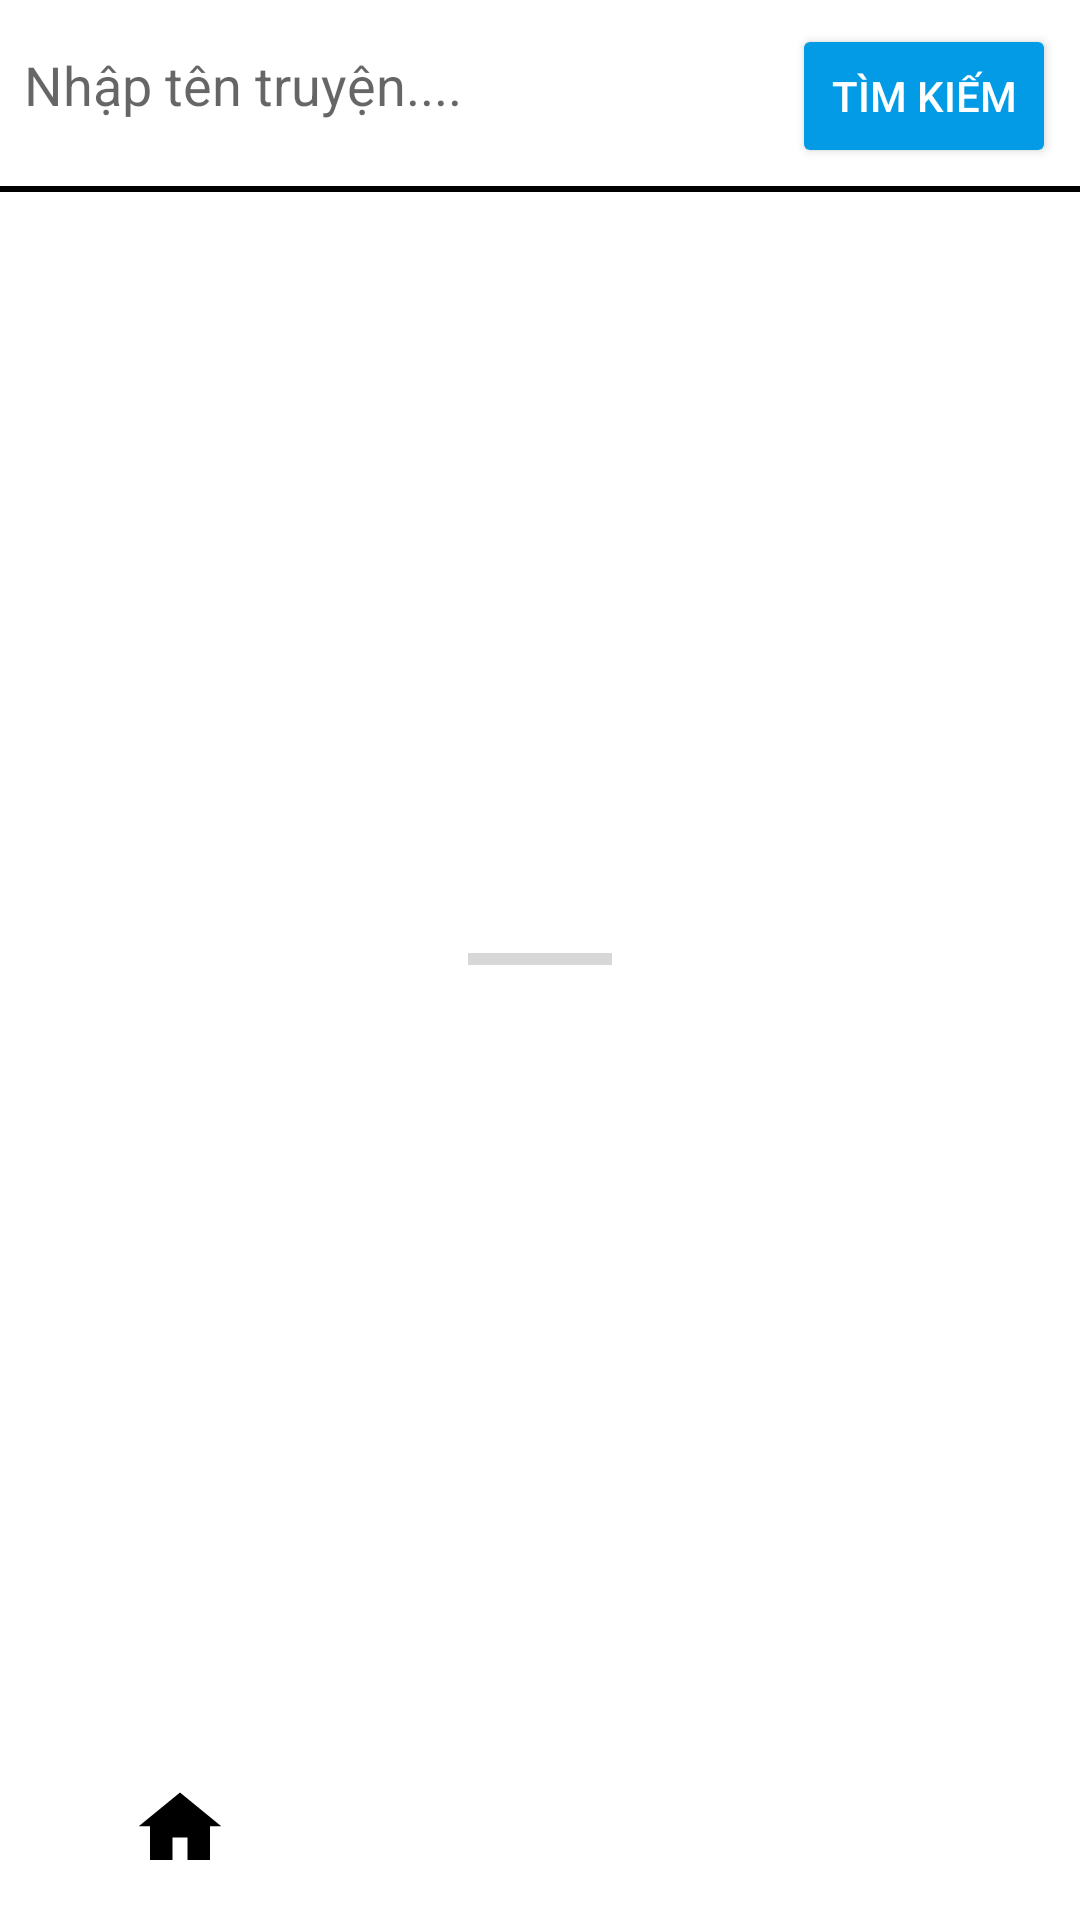

Here is an Android app screen rendered from its layout file. Give the layout XML and the strings, colors and styles it references.
<!-- AndroidManifest.xml: application theme Theme.MyApplication -->
<!-- res/layout/activity_recommended_posts.xml -->
<?xml version="1.0" encoding="utf-8"?>
<RelativeLayout xmlns:android="http://schemas.android.com/apk/res/android"
    xmlns:app="http://schemas.android.com/apk/res-auto"
    android:layout_width="match_parent"
    android:layout_height="match_parent">

    <include layout="@layout/default_layout" />


    <LinearLayout
        android:id="@+id/recommendedPostsLinearLayout"
        android:layout_width="match_parent"
        android:layout_height="wrap_content"
        android:orientation="vertical"
        android:padding="8dp">

        <TextView
            android:id="@+id/titleTextView"
            android:layout_width="match_parent"
            android:layout_height="38dp"
            android:textAppearance="?android:textAppearanceMedium" />

        
    
    <androidx.recyclerview.widget.RecyclerView
        android:id="@+id/recommendedPostsRecyclerView"
        android:layout_width="match_parent"
        android:layout_height="wrap_content"
        android:layout_below="@id/recommendedPostsLinearLayout"
        android:layout_marginTop="82dp" />
    <FrameLayout
        android:id="@+id/recommendedPostsContainer"
        android:layout_width="match_parent"
        android:layout_height="wrap_content"
        android:layout_below="@id/recommendedPostsLinearLayout"
        android:layout_marginTop="82dp" />
</LinearLayout>
</RelativeLayout>
<!-- res/layout/default_layout.xml (included above) -->
<RelativeLayout xmlns:android="http://schemas.android.com/apk/res/android"
              xmlns:app="http://schemas.android.com/apk/res-auto"
              android:layout_width="match_parent"
              android:layout_height="match_parent"
    android:orientation="vertical"
>

    
    <RelativeLayout
        android:id="@+id/searchLayout"
        android:layout_width="match_parent"
        android:layout_height="wrap_content"
        android:orientation="horizontal"
        android:padding="8dp">

        <EditText
                android:id="@+id/searchEditText"
                android:layout_width="fill_parent"
                android:layout_height="wrap_content"
                android:layout_weight="1"
                android:background="@null"
                android:hint="Nhập tên truyện...."
                android:inputType="text" android:layout_toStartOf="@+id/searchButton" android:layout_marginRight="83dp"
                android:layout_marginEnd="0dp" android:layout_toLeftOf="@+id/searchButton"
                android:layout_marginTop="8dp" android:layout_alignParentTop="true" />
        <Button
                android:id="@+id/searchButton"
                android:layout_width="wrap_content"
                android:layout_height="wrap_content"
                android:text="Tìm kiếm"
                android:textColor="@android:color/white"
                app:backgroundTint="#039BE5"
                app:iconTint="#039BE5"
                app:rippleColor="#039BE5"
                app:strokeColor="#039BE5" android:layout_alignParentEnd="true" android:layout_alignParentRight="true"
                android:layout_marginRight="0dp" android:layout_marginEnd="0dp" />
    </RelativeLayout>

    <LinearLayout
            android:layout_width="match_parent"
            android:layout_height="2dp"
            android:background="@color/black"
            android:layout_marginBottom="0dp" android:layout_alignBottom="@+id/searchLayout"/>

    
    <GridView
        android:id="@+id/grvListStory"
        android:layout_width="match_parent"
        android:layout_height="match_parent"
        android:layout_above="@+id/bottomMenuLayout"
        android:layout_below="@+id/searchLayout"
        android:layout_margin="5dp"
        android:layout_marginStart="5dp"
        android:layout_marginLeft="5dp"
        android:layout_marginTop="5dp"
        android:layout_marginEnd="5dp"
        android:layout_marginRight="5dp"
        android:layout_marginBottom="-55dp"
        android:horizontalSpacing="10dp"
        android:numColumns="3"
        android:verticalSpacing="10dp" />

    <include layout="@layout/loading_progress_bar"/>
    

    








    <LinearLayout
            android:id="@+id/bottomMenuLayout"
            android:layout_width="match_parent"
            android:layout_height="wrap_content"
            android:gravity="bottom"
            android:layout_alignParentBottom="true"
            android:layout_marginBottom="0dp">
        <ImageView
                android:id="@+id/homeIcon"
                android:layout_width="0dp"
                android:layout_height="wrap_content"
                android:layout_weight="1"
                android:contentDescription="Home"
                android:padding="15dp"
                android:src="@drawable/ic_home"/>

        <ImageView
                android:id="@+id/notificationIcon"
                android:layout_width="0dp"
                android:layout_height="60dp"
                android:layout_weight="1"
                android:contentDescription="Thông báo"
                android:padding="15dp"
                android:src="@drawable/ic_notification"/>

        <ImageView
                android:id="@+id/accountIcon"
                android:layout_width="0dp"
                android:layout_height="60dp"
                android:layout_weight="1"
                android:contentDescription="Quản lý tài khoản"
                android:padding="15dp"
                android:src="@drawable/ic_account"/>
    </LinearLayout>

</RelativeLayout>
<!-- res/layout/loading_progress_bar.xml (included above) -->
<?xml version="1.0" encoding="utf-8"?>
<FrameLayout xmlns:android="http://schemas.android.com/apk/res/android"
             android:id="@+id/content_container"
             android:layout_width="match_parent"
             android:layout_height="match_parent"
>

    
    <ProgressBar
            android:id="@+id/loading_view"
            android:layout_width="wrap_content"
            android:layout_height="25dp"
            android:layout_gravity="center"
            style="@style/Widget.AppCompat.ProgressBar.Horizontal"
            android:min="0"
            android:max="100"
    />

    

</FrameLayout>
<!-- resources referenced by this layout -->
<resources>
  <color name="black">#FF000000</color>
  <color name="bright_blue">#039BE5</color>
  <!-- drawable ic_account (drawable) -->
  <?xml version="1.0" encoding="utf-8"?>
  <bitmap xmlns:android="http://schemas.android.com/apk/res/android"
      android:src="@drawable/icaccount"
      android:gravity="center"
      android:width="48dp"
      android:height="48dp" />
  <!-- drawable ic_home (drawable) -->
  <vector xmlns:android="http://schemas.android.com/apk/res/android"
      android:width="30dp"
      android:height="30dp"
      android:viewportWidth="24"
      android:viewportHeight="24">
  
      <path
          android:fillColor="#000000"
          android:pathData="M12,2L1,11h3v9h6v-6h4v6h6v-9h3L12,2z"/>
  
  </vector>
  <!-- drawable ic_notification (drawable) -->
  <bitmap xmlns:android="http://schemas.android.com/apk/res/android"
      android:src="@drawable/icinfi"
      android:gravity="center"
      android:width="48dp"
      android:height="48dp" />
  <style name="Theme.MyApplication" parent="Theme.MaterialComponents.DayNight.DarkActionBar">
          
          <item name="colorPrimary">@color/purple_500</item>
          <item name="colorPrimaryVariant">@color/purple_700</item>
          <item name="colorOnPrimary">@color/white</item>
          
          <item name="colorSecondary">@color/teal_200</item>
          <item name="colorSecondaryVariant">@color/teal_700</item>
          <item name="colorOnSecondary">@color/black</item>
          
          <item name="android:statusBarColor" tools:targetApi="l">?attr/colorPrimaryVariant</item>
          
      </style>
  <color name="purple_500">#FF6200EE</color>
  <color name="purple_700">#FF3700B3</color>
  <color name="white">#FFFFFFFF</color>
  <color name="teal_200">#FF03DAC5</color>
  <color name="teal_700">#FF018786</color>
</resources>
